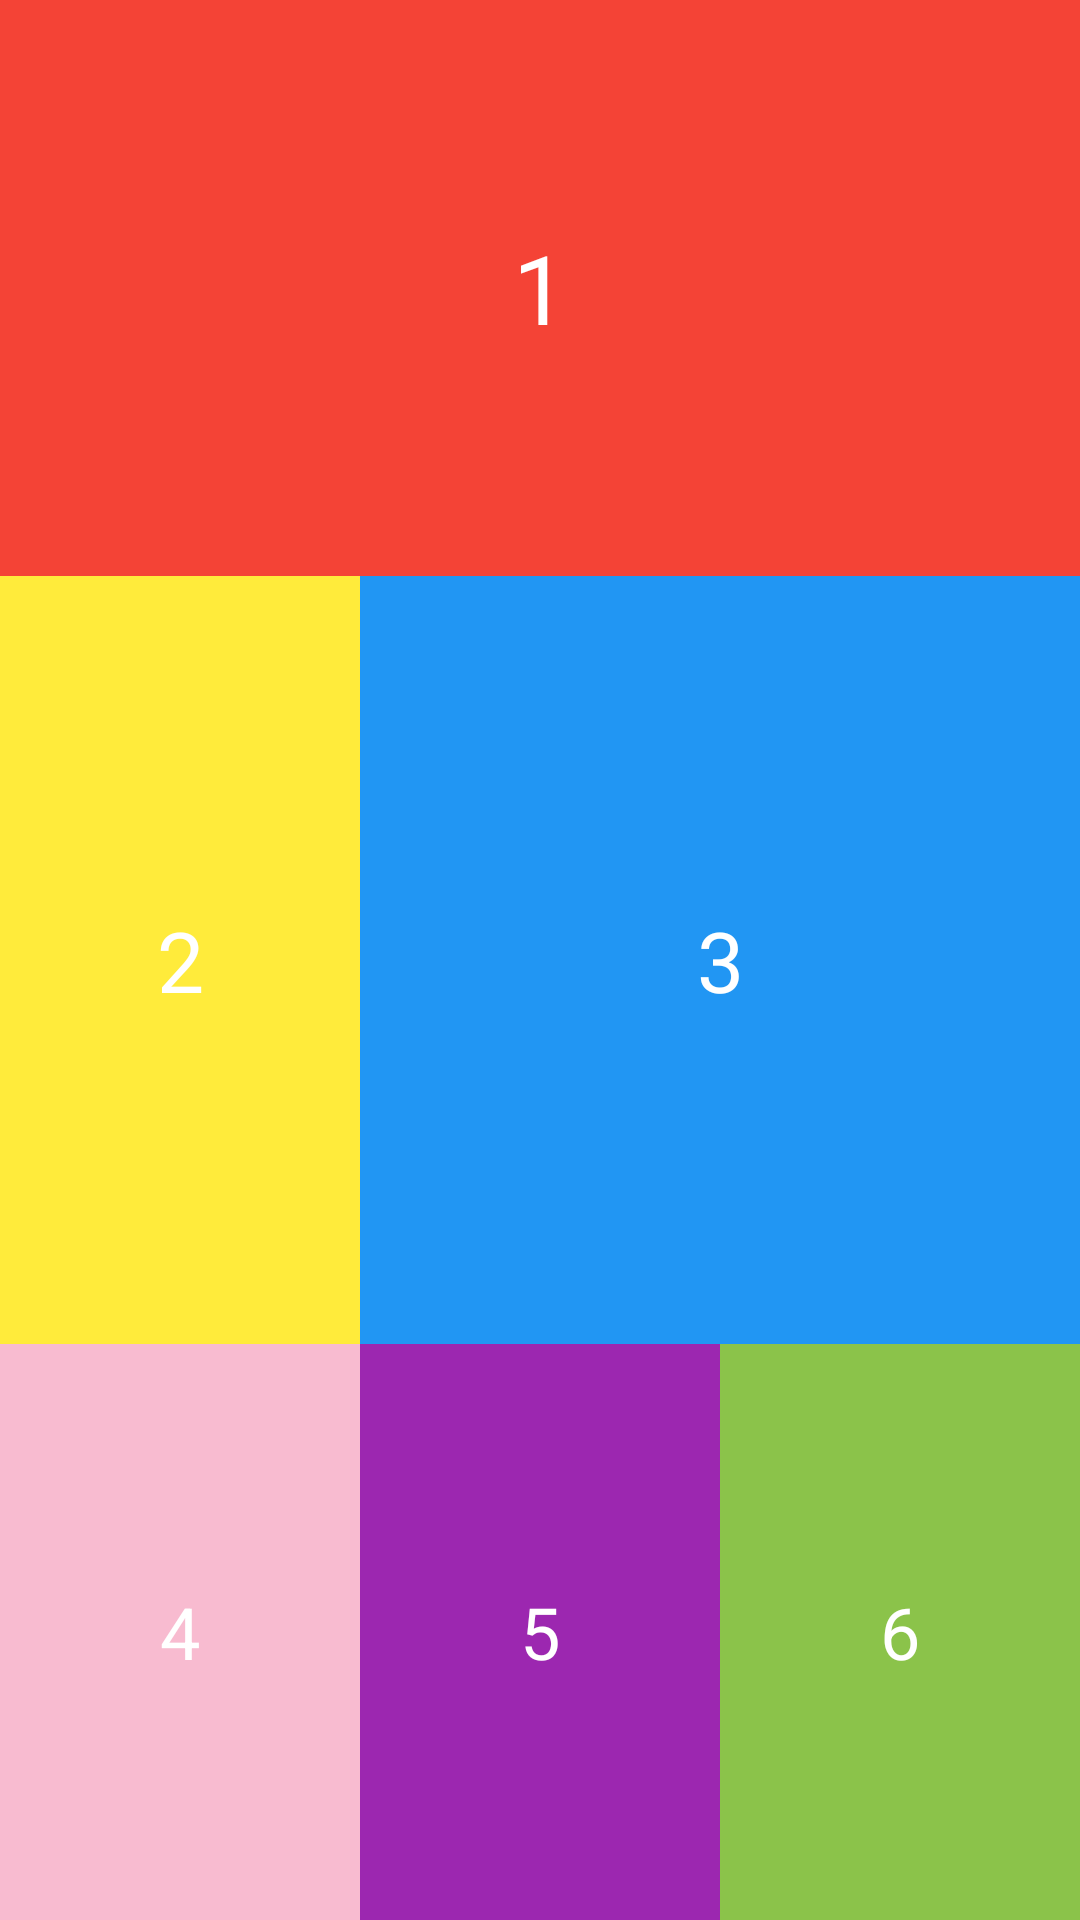

Produce the Android XML layout that renders to this screen, including the resource entries it uses.
<!-- AndroidManifest.xml: application theme Theme.AppCompat.Light.NoActionBar -->
<!-- res/layout/fragment_right.xml -->
<?xml version="1.0" encoding="utf-8"?>
<LinearLayout xmlns:android="http://schemas.android.com/apk/res/android"
    android:orientation="vertical"
    android:layout_width="match_parent"
    android:layout_height="match_parent">

    
    <TextView
        android:layout_width="match_parent"
        android:layout_height="0dp"
        android:layout_weight="3"
        android:text="1"
        android:textColor="#FFFFFF"
        android:textSize="32sp"
        android:gravity="center"
        android:background="#F44336"/>

    
    <LinearLayout
        android:orientation="horizontal"
        android:layout_width="match_parent"
        android:layout_height="0dp"
        android:layout_weight="4"
        android:weightSum="3">

        <TextView
            android:layout_width="0dp"
            android:layout_height="match_parent"
            android:layout_weight="1"
            android:text="2"
            android:textColor="#FFFFFF"
            android:textSize="28sp"
            android:gravity="center"
            android:background="#FFEB3B"/>

        <TextView
            android:layout_width="0dp"
            android:layout_height="match_parent"
            android:layout_weight="2"
            android:text="3"
            android:textColor="#FFFFFF"
            android:textSize="28sp"
            android:gravity="center"
            android:background="#2196F3"/>
    </LinearLayout>

    
    <LinearLayout
        android:orientation="horizontal"
        android:layout_width="match_parent"
        android:layout_height="0dp"
        android:layout_weight="3"
        android:weightSum="3">

        <TextView
            android:layout_width="0dp"
            android:layout_height="match_parent"
            android:layout_weight="1"
            android:text="4"
            android:textColor="#FFFFFF"
            android:textSize="24sp"
            android:gravity="center"
            android:background="#F8BBD0"/>

        <TextView
            android:layout_width="0dp"
            android:layout_height="match_parent"
            android:layout_weight="1"
            android:text="5"
            android:textColor="#FFFFFF"
            android:textSize="24sp"
            android:gravity="center"
            android:background="#9C27B0"/>

        <TextView
            android:layout_width="0dp"
            android:layout_height="match_parent"
            android:layout_weight="1"
            android:text="6"
            android:textColor="#FFFFFF"
            android:textSize="24sp"
            android:gravity="center"
            android:background="#8BC34A"/>
    </LinearLayout>
</LinearLayout>
<!-- resources referenced by this layout -->
<resources>

</resources>
